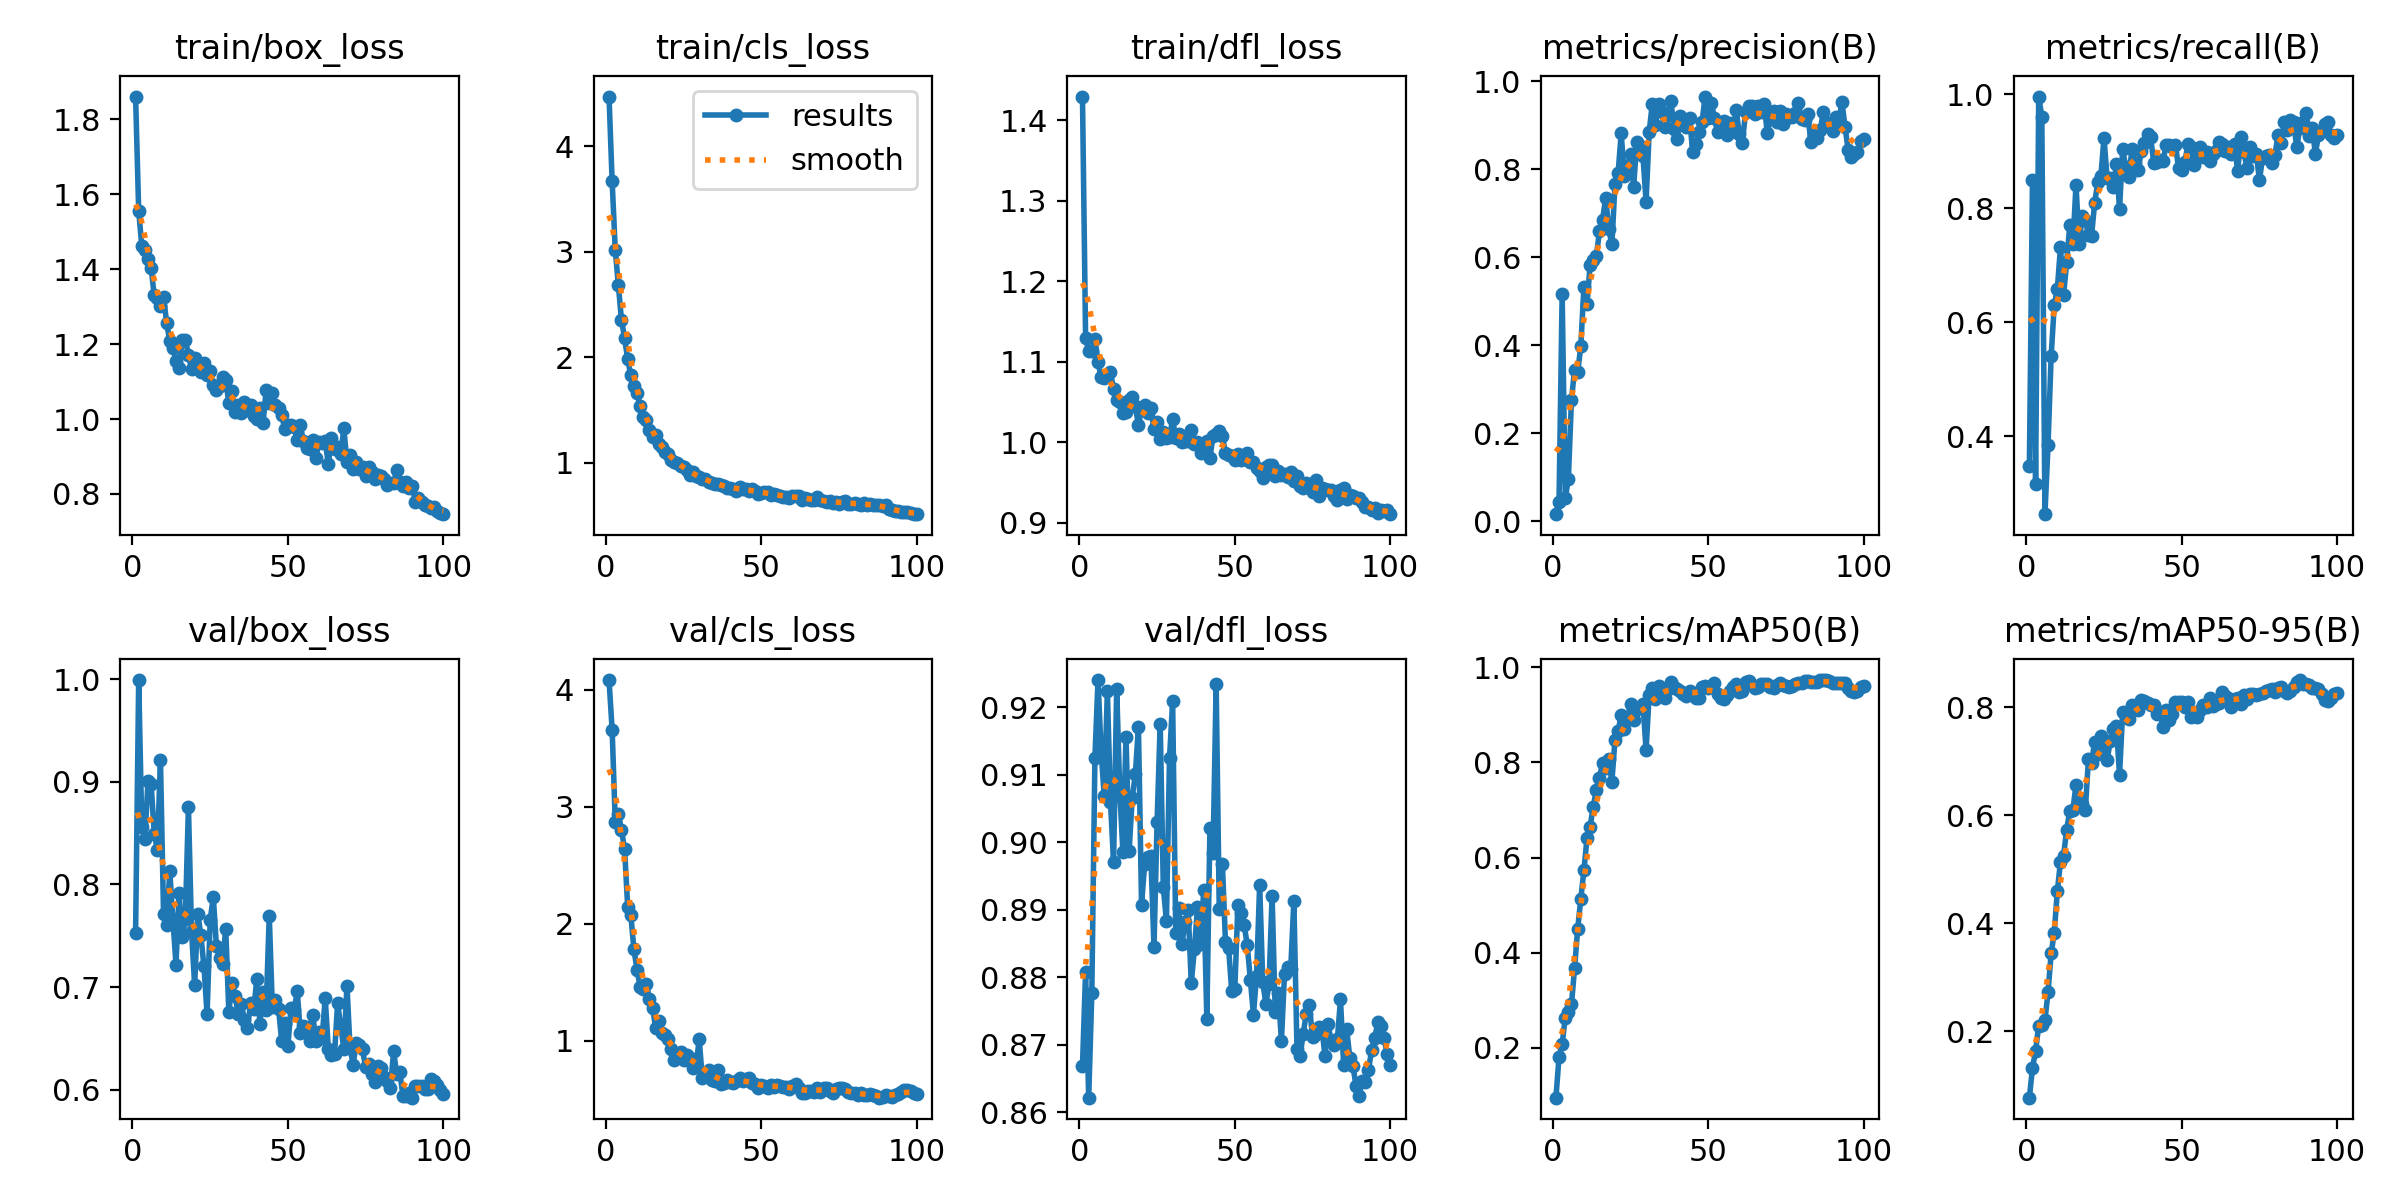

The file beside this chart, header and first rows:
epoch, time, train/box_loss, train/cls_loss, train/dfl_loss, metrics/precision(B), metrics/recall(B), metrics/mAP50(B), metrics/mAP50-95(B), val/box_loss, val/cls_loss, val/dfl_loss, lr/pg0, lr/pg1, lr/pg2
1, 3.744, 1.86, 4.473, 1.43, 0.0159, 0.3484, 0.09563, 0.07739, 0.7527, 4.083, 0.8669, 9.375e-05, 9.375e-05, 9.375e-05
2, 6.262, 1.556, 3.669, 1.13, 0.04455, 0.8492, 0.1811, 0.1323, 0.9991, 3.658, 0.8808, 0.0001918, 0.0001918, 0.0001918
3, 13.65, 1.461, 3.021, 1.113, 0.517, 0.3171, 0.2077, 0.164, 0.8562, 2.873, 0.8622, 0.0002879, 0.0002879, 0.0002879
4, 16.06, 1.45, 2.684, 1.113, 0.05233, 0.9956, 0.264, 0.2108, 0.8438, 2.935, 0.8776, 0.0003821, 0.0003821, 0.0003821
5, 18.48, 1.426, 2.355, 1.128, 0.09611, 0.9606, 0.2754, 0.212, 0.901, 2.802, 0.9125, 0.0004742, 0.0004742, 0.0004742
6, 20.88, 1.403, 2.186, 1.099, 0.2762, 0.2637, 0.2917, 0.2203, 0.8981, 2.641, 0.924, 0.0005644, 0.0005644, 0.0005644
7, 23.26, 1.33, 1.98, 1.081, 0.3445, 0.3853, 0.3674, 0.2725, 0.8492, 2.146, 0.9134, 0.0005879, 0.0005879, 0.0005879
8, 25.64, 1.322, 1.832, 1.08, 0.3392, 0.5406, 0.4503, 0.3442, 0.8338, 2.079, 0.9068, 0.0005817, 0.0005817, 0.0005817
9, 28.04, 1.302, 1.733, 1.083, 0.397, 0.6299, 0.5135, 0.3828, 0.9212, 1.783, 0.9224, 0.0005755, 0.0005755, 0.0005755
10, 30.46, 1.327, 1.661, 1.087, 0.5321, 0.6587, 0.5732, 0.4598, 0.7709, 1.611, 0.906, 0.0005693, 0.0005693, 0.0005693
11, 32.83, 1.256, 1.538, 1.066, 0.493, 0.7315, 0.6401, 0.5138, 0.7609, 1.464, 0.8971, 0.0005631, 0.0005631, 0.0005631
12, 35.2, 1.208, 1.437, 1.052, 0.5828, 0.6479, 0.6651, 0.5255, 0.8131, 1.444, 0.9227, 0.0005569, 0.0005569, 0.0005569
13, 37.57, 1.19, 1.408, 1.05, 0.5937, 0.705, 0.7072, 0.5734, 0.7659, 1.484, 0.9075, 0.0005508, 0.0005508, 0.0005508
14, 39.95, 1.154, 1.307, 1.036, 0.6023, 0.7711, 0.7409, 0.6082, 0.722, 1.36, 0.8986, 0.0005446, 0.0005446, 0.0005446
15, 42.35, 1.135, 1.245, 1.038, 0.6591, 0.7363, 0.7668, 0.6102, 0.7916, 1.284, 0.9156, 0.0005384, 0.0005384, 0.0005384
16, 48.76, 1.212, 1.263, 1.052, 0.6847, 0.8409, 0.7994, 0.6563, 0.7485, 1.113, 0.8987, 0.0005322, 0.0005322, 0.0005322
17, 51.11, 1.211, 1.182, 1.056, 0.735, 0.7368, 0.7875, 0.6321, 0.766, 1.173, 0.9066, 0.000526, 0.000526, 0.000526
18, 53.48, 1.172, 1.148, 1.045, 0.6636, 0.7866, 0.8067, 0.6216, 0.8754, 1.069, 0.91, 0.0005198, 0.0005198, 0.0005198
19, 55.87, 1.133, 1.101, 1.021, 0.6289, 0.7789, 0.7591, 0.6098, 0.7547, 1.051, 0.9171, 0.0005136, 0.0005136, 0.0005136
20, 58.25, 1.162, 1.084, 1.042, 0.766, 0.7537, 0.8473, 0.7041, 0.7018, 1.013, 0.8908, 0.0005074, 0.0005074, 0.0005074
21, 60.62, 1.139, 1.023, 1.046, 0.7914, 0.751, 0.8656, 0.6962, 0.7717, 0.9303, 0.8968, 0.0005012, 0.0005012, 0.0005012
22, 62.96, 1.125, 1.009, 1.037, 0.881, 0.8096, 0.8998, 0.7362, 0.7503, 0.8379, 0.8979, 0.0004951, 0.0004951, 0.0004951
23, 65.33, 1.149, 1, 1.042, 0.7841, 0.8451, 0.8694, 0.7134, 0.7201, 0.8893, 0.898, 0.0004889, 0.0004889, 0.0004889
24, 67.71, 1.117, 0.9701, 1.016, 0.8056, 0.8563, 0.8917, 0.7464, 0.6735, 0.9035, 0.8844, 0.0004827, 0.0004827, 0.0004827
25, 70.06, 1.127, 0.9625, 1.025, 0.8352, 0.9228, 0.9216, 0.7361, 0.7655, 0.8365, 0.903, 0.0004765, 0.0004765, 0.0004765
26, 72.38, 1.091, 0.9306, 1.004, 0.7592, 0.8535, 0.8882, 0.7017, 0.7877, 0.8785, 0.9176, 0.0004703, 0.0004703, 0.0004703
27, 74.77, 1.078, 0.8894, 1.012, 0.8616, 0.8521, 0.9123, 0.7365, 0.7401, 0.8538, 0.8933, 0.0004641, 0.0004641, 0.0004641
28, 77.17, 1.088, 0.914, 1.005, 0.8534, 0.837, 0.9133, 0.7601, 0.7286, 0.7711, 0.8883, 0.0004579, 0.0004579, 0.0004579
29, 79.6, 1.113, 0.8742, 1.006, 0.8294, 0.8774, 0.923, 0.7651, 0.7228, 0.7883, 0.9124, 0.0004518, 0.0004518, 0.0004518
30, 82.01, 1.104, 0.861, 1.028, 0.7262, 0.7987, 0.8261, 0.6741, 0.7568, 1.016, 0.9209, 0.0004456, 0.0004456, 0.0004456
31, 84.43, 1.043, 0.8515, 1.005, 0.8849, 0.9032, 0.9423, 0.7906, 0.6758, 0.6821, 0.8866, 0.0004394, 0.0004394, 0.0004394
32, 86.85, 1.076, 0.8501, 1.01, 0.9486, 0.872, 0.9567, 0.7858, 0.7038, 0.6979, 0.8903, 0.0004332, 0.0004332, 0.0004332
33, 89.28, 1.019, 0.8194, 1.001, 0.901, 0.8547, 0.9324, 0.7776, 0.6917, 0.7528, 0.8849, 0.000427, 0.000427, 0.000427
34, 91.71, 1.038, 0.813, 1.001, 0.9478, 0.9035, 0.9601, 0.8031, 0.6738, 0.6665, 0.8882, 0.0004208, 0.0004208, 0.0004208
35, 94.14, 1.016, 0.8011, 1.001, 0.9292, 0.8798, 0.9533, 0.7987, 0.6837, 0.6549, 0.8899, 0.0004146, 0.0004146, 0.0004146
36, 96.6, 1.045, 0.802, 1.015, 0.8957, 0.8675, 0.9354, 0.7941, 0.6681, 0.75, 0.8791, 0.0004084, 0.0004084, 0.0004084
37, 99.03, 1.024, 0.7908, 0.9975, 0.9235, 0.9006, 0.9548, 0.813, 0.6604, 0.6297, 0.8841, 0.0004022, 0.0004022, 0.0004022
38, 101.5, 1.037, 0.7782, 1, 0.9537, 0.9138, 0.9689, 0.8115, 0.6841, 0.6392, 0.8903, 0.0003961, 0.0003961, 0.0003961
39, 103.9, 1.007, 0.7633, 0.986, 0.8914, 0.9307, 0.9588, 0.8085, 0.6783, 0.6656, 0.8849, 0.0003899, 0.0003899, 0.0003899
40, 106.3, 1.001, 0.7659, 0.9967, 0.868, 0.9242, 0.9531, 0.8036, 0.7074, 0.6465, 0.8929, 0.0003837, 0.0003837, 0.0003837
41, 108.8, 1.031, 0.7514, 1.001, 0.9203, 0.8797, 0.9492, 0.8046, 0.6641, 0.638, 0.8739, 0.0003775, 0.0003775, 0.0003775
42, 111.3, 0.9895, 0.7347, 0.9809, 0.9032, 0.8802, 0.9426, 0.7872, 0.6955, 0.6593, 0.9021, 0.0003713, 0.0003713, 0.0003713
43, 113.7, 1.077, 0.773, 1.007, 0.8949, 0.885, 0.9391, 0.7913, 0.6777, 0.683, 0.8984, 0.0003651, 0.0003651, 0.0003651
44, 116.1, 1.044, 0.7566, 1.01, 0.9164, 0.8829, 0.9503, 0.7631, 0.7696, 0.6567, 0.9234, 0.0003589, 0.0003589, 0.0003589
45, 118.6, 1.068, 0.7535, 1.014, 0.8382, 0.9101, 0.9455, 0.7944, 0.6806, 0.6778, 0.8901, 0.0003527, 0.0003527, 0.0003527
46, 121, 1.037, 0.7297, 1.008, 0.8568, 0.9113, 0.9349, 0.7769, 0.6877, 0.6819, 0.8968, 0.0003466, 0.0003466, 0.0003466
47, 123.4, 1.029, 0.7502, 0.9863, 0.8853, 0.9071, 0.9346, 0.7866, 0.6787, 0.6402, 0.8852, 0.0003404, 0.0003404, 0.0003404
48, 125.9, 1.011, 0.7309, 0.9842, 0.9071, 0.91, 0.9586, 0.8101, 0.6474, 0.6313, 0.8844, 0.0003342, 0.0003342, 0.0003342
49, 128.3, 0.9728, 0.7066, 0.9829, 0.9649, 0.8699, 0.9606, 0.8096, 0.6653, 0.6001, 0.878, 0.000328, 0.000328, 0.000328
50, 130.7, 0.9849, 0.7148, 0.9782, 0.9158, 0.8676, 0.9558, 0.8092, 0.6431, 0.623, 0.8782, 0.0003218, 0.0003218, 0.0003218
51, 133.1, 0.9851, 0.7272, 0.9852, 0.9502, 0.8806, 0.9576, 0.8007, 0.6794, 0.6155, 0.8907, 0.0003156, 0.0003156, 0.0003156
52, 135.5, 0.9792, 0.722, 0.9781, 0.9161, 0.9117, 0.966, 0.8103, 0.6774, 0.6026, 0.8896, 0.0003094, 0.0003094, 0.0003094
53, 137.9, 0.9447, 0.699, 0.9806, 0.8833, 0.9072, 0.943, 0.7816, 0.6962, 0.6216, 0.8878, 0.0003033, 0.0003033, 0.0003033
54, 140.3, 0.9834, 0.7025, 0.9861, 0.9059, 0.8756, 0.9342, 0.7895, 0.655, 0.605, 0.8848, 0.0002971, 0.0002971, 0.0002971
55, 142.7, 0.9403, 0.6983, 0.9752, 0.9084, 0.8897, 0.9321, 0.7822, 0.6619, 0.6276, 0.8797, 0.0002909, 0.0002909, 0.0002909
56, 145.1, 0.9221, 0.6875, 0.9748, 0.8765, 0.9073, 0.9407, 0.7953, 0.6612, 0.6138, 0.8745, 0.0002847, 0.0002847, 0.0002847
57, 147.5, 0.9204, 0.6805, 0.9675, 0.9057, 0.8905, 0.9492, 0.8037, 0.6476, 0.6061, 0.8802, 0.0002785, 0.0002785, 0.0002785
58, 149.9, 0.9449, 0.6781, 0.9642, 0.8871, 0.8979, 0.9577, 0.801, 0.6729, 0.6055, 0.8937, 0.0002723, 0.0002723, 0.0002723
59, 152.3, 0.8958, 0.6699, 0.9552, 0.9336, 0.8821, 0.9648, 0.8164, 0.6476, 0.5897, 0.8792, 0.0002661, 0.0002661, 0.0002661
60, 154.8, 0.9388, 0.6866, 0.9688, 0.8789, 0.8956, 0.9469, 0.8026, 0.656, 0.6166, 0.8761, 0.0002599, 0.0002599, 0.0002599
... 40 more rows
